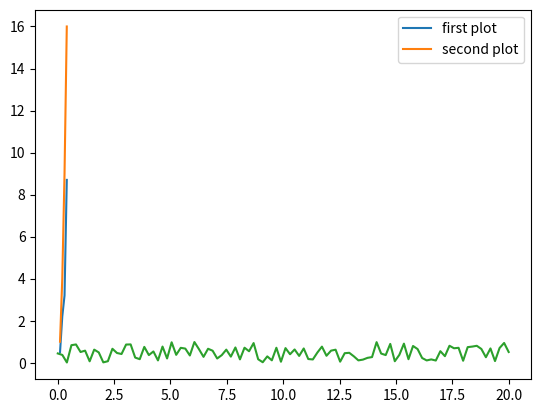

The matplotlib source for this figure:
# %%
import numpy as np
import matplotlib.pyplot as plt
# %%
x1 = [0.1, 0.2, 0.3, 0.4]
y1 = [0.5, 2.2, 3.2, 8.7]
x2 = [0.1, 0.2, 0.3, 0.4]
y2 = [1, 4, 9, 16]

# %%
plt.plot(x1, y1, label= 'first plot')
plt.plot(x2, y2, label='second plot')
plt.legend()
# %%
num = 100
x = np.linspace(0, 20, num)
print(x)
# %%
y = np.random.rand(num)
print(y)
# %%
plt.plot(x,y)
# %%
